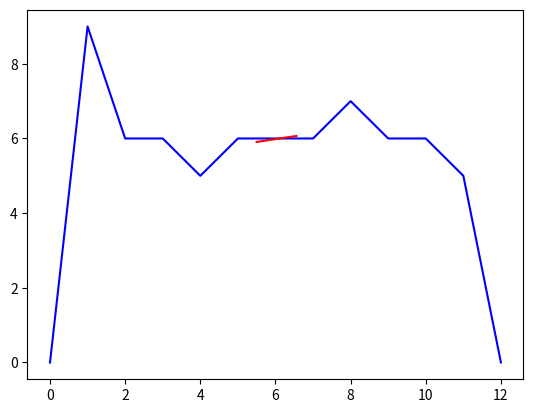

The script that saved this image:
"""
Crossover-Point Reduction is a strategy that takes as input a vector
of points in a 2D plane and outputs a vector of points that describes
the original vector in as few data points as possible.
"""

import numpy as np
import matplotlib.pyplot as plt


class LinearCrossoverPointReduction(object):

    def __init__(self):
        pass

    def _slope(self, p1, p2):
        x1, y1 = p1
        x2, y2 = p2

        b = x2 - x1
        if b == 0:
            return np.inf

        a = y2 - y1
        return a / b

    def _y_intercept(self, p1, p2):
        """
        Find the y-intercept formed by points p1 and p2
        :param p1: first x,y-coordinate
        :param p2: second x,y-coordinate
        :return:
        """
        slope = self._slope(p1, p2)
        x1, y1 = p1
        y_int = y1 - slope * x1
        return 0.0, y_int

    def _point_of_intersection(self, a1, a2, b1, b2):
        """
        calculates the intersection point of two lines
        :param l1: first set of x,y-coordinates (ex: `l1 = [(1, 2), (3, 4)]`)
        :param l2: second set of x,y-coordinates
        :return:
        """
        s = np.vstack([a1, a2, b1, b2])  # s for stacked
        h = np.hstack((s, np.ones((4, 1))))  # h for homogeneous
        l1 = np.cross(h[0], h[1])  # get first line
        l2 = np.cross(h[2], h[3])  # get second line
        x, y, z = np.cross(l1, l2)  # point of intersection
        if z == 0:  # lines are parallel
            return np.inf, np.inf
        return x / z, y / z

    def _target_in_bounds(self, target: float, x1, x2, x3, x4):
        if target == np.inf:
            return False
        return (x1 < target < x2) and (x3 < target < x4)

    def cross_reduce(self, v: np.ndarray, iterations=None):
        """
        "Smooths" the line out
        @param v: the vector that is being reduced
        @param iterations: the number of iterations to process `v`. The more iterations, the
                     more the original line will conform to it's "underlying" shape.
        """
        if not isinstance(v, np.ndarray):
            v = np.array(v)

        # ou = vector of over-under points
        # uo = vector of under-over points
        ou, uo = self.get_crossover_points(v)

        u = np.empty(v.shape, dtype=float)
        u[0] = v[0]

        for i in range(1, len(v)):
            ou1 = ou[i-1]
            ou2 = ou[i]
            a1 = v[i-1]
            a2 = v[i]

            ou_intersects = self._point_of_intersection(ou1, ou2, a1, a2)
            if self._target_in_bounds(ou_intersects[0], ou1[0], ou2[0], a1[0], a2[0]):
                u[i] = ou_intersects
            else:
                # x = (ou[i-1][0] + uo[i-1][0]) / 2.0
                # y = (ou[i-1][1] + uo[i-1][1]) / 2.0
                # u[i] = (x, y)
                u[i] = None

        for i in range(1, len(v)-1):
            uo1 = uo[i-1]
            uo2 = uo[i]
            b1 = v[i]
            b2 = v[i+1]

            uo_intersects = self._point_of_intersection(uo1, uo2, b1, b2)
            if self._target_in_bounds(uo_intersects[0], uo1[0], uo2[0], b1[0], b2[0]):
                # assert u[i+1] is None
                u[i+1] = uo_intersects
            else:
                x = (ou[i][0] + uo[i][0]) / 2.0
                y = (ou[i][1] + uo[i][1]) / 2.0
                u[i+1] = (x, y)

        assert len(u) == len(v)

        if iterations:
            return self.cross_reduce(u, iterations - 1)
        else:
            return u

    def get_crossover_points(self, v: np.ndarray):
        lenv = len(v)

        uo = np.empty(v.shape, dtype=float)
        for i in range(1, lenv):
            if self._slope(v[i], v[i - 1]) != 0:
                x = v[i][0]
                y = v[i-1][1]
                uo[i-1] = (x, y)
            else:
                uo[i-1] = (v[i][0], v[i][1])
        uo[-1] = (v[-1][0]+1, v[-1][1])

        ou = np.empty(v.shape, dtype=float)
        for i in range(0, lenv-1):
            if self._slope(v[i], v[i+1]) != 0:
                x = v[i][0]
                y = v[i+1][1]
                ou[i] = (x, y)
            else:
                ou[i] = (v[i][0], v[i][1])
        ou[-1] = v[-1]  # "black magic"

        return ou, uo

    def point_reduce(self, v: np.ndarray):
        pass


if __name__ == "__main__":
    v = [0, 9, 6, 6, 5, 6, 6, 6, 7, 6, 6, 5, 0]
    v = [p for p in zip(range(len(v)), v)]
    v = np.array(v, dtype=(float, 2))

    lcpr = LinearCrossoverPointReduction()

    u = lcpr.cross_reduce(v, iterations=10)

    plt.plot([x[0] for x in v], [x[1] for x in v], 'b')
    plt.plot([x[0] for x in u], [x[1] for x in u], 'r')
    plt.show()

